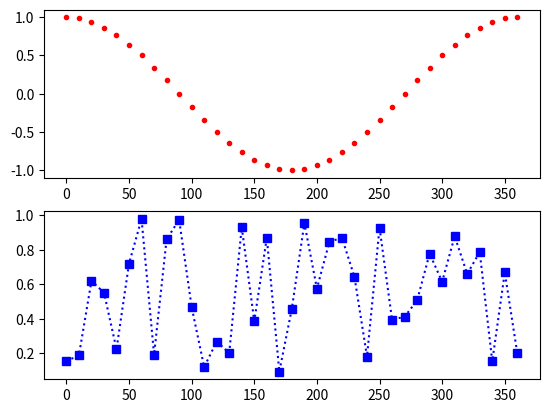

This chart was generated by the following Python code:
"""
Wykresy pod i obok siebie
"""

import matplotlib.pyplot as plt
import numpy as np
import random
import math

x = [x for x in range (0,361,10)]
y1 = [math.cos(math.radians(x)) for x in x]
y2 = [random.random() for x in x]

plt.subplot(2,1,1)
plt.plot(x, y1, 'r.')

plt.subplot(2,1,2)
plt.plot(x, y2, 'bs:')

plt.show()
